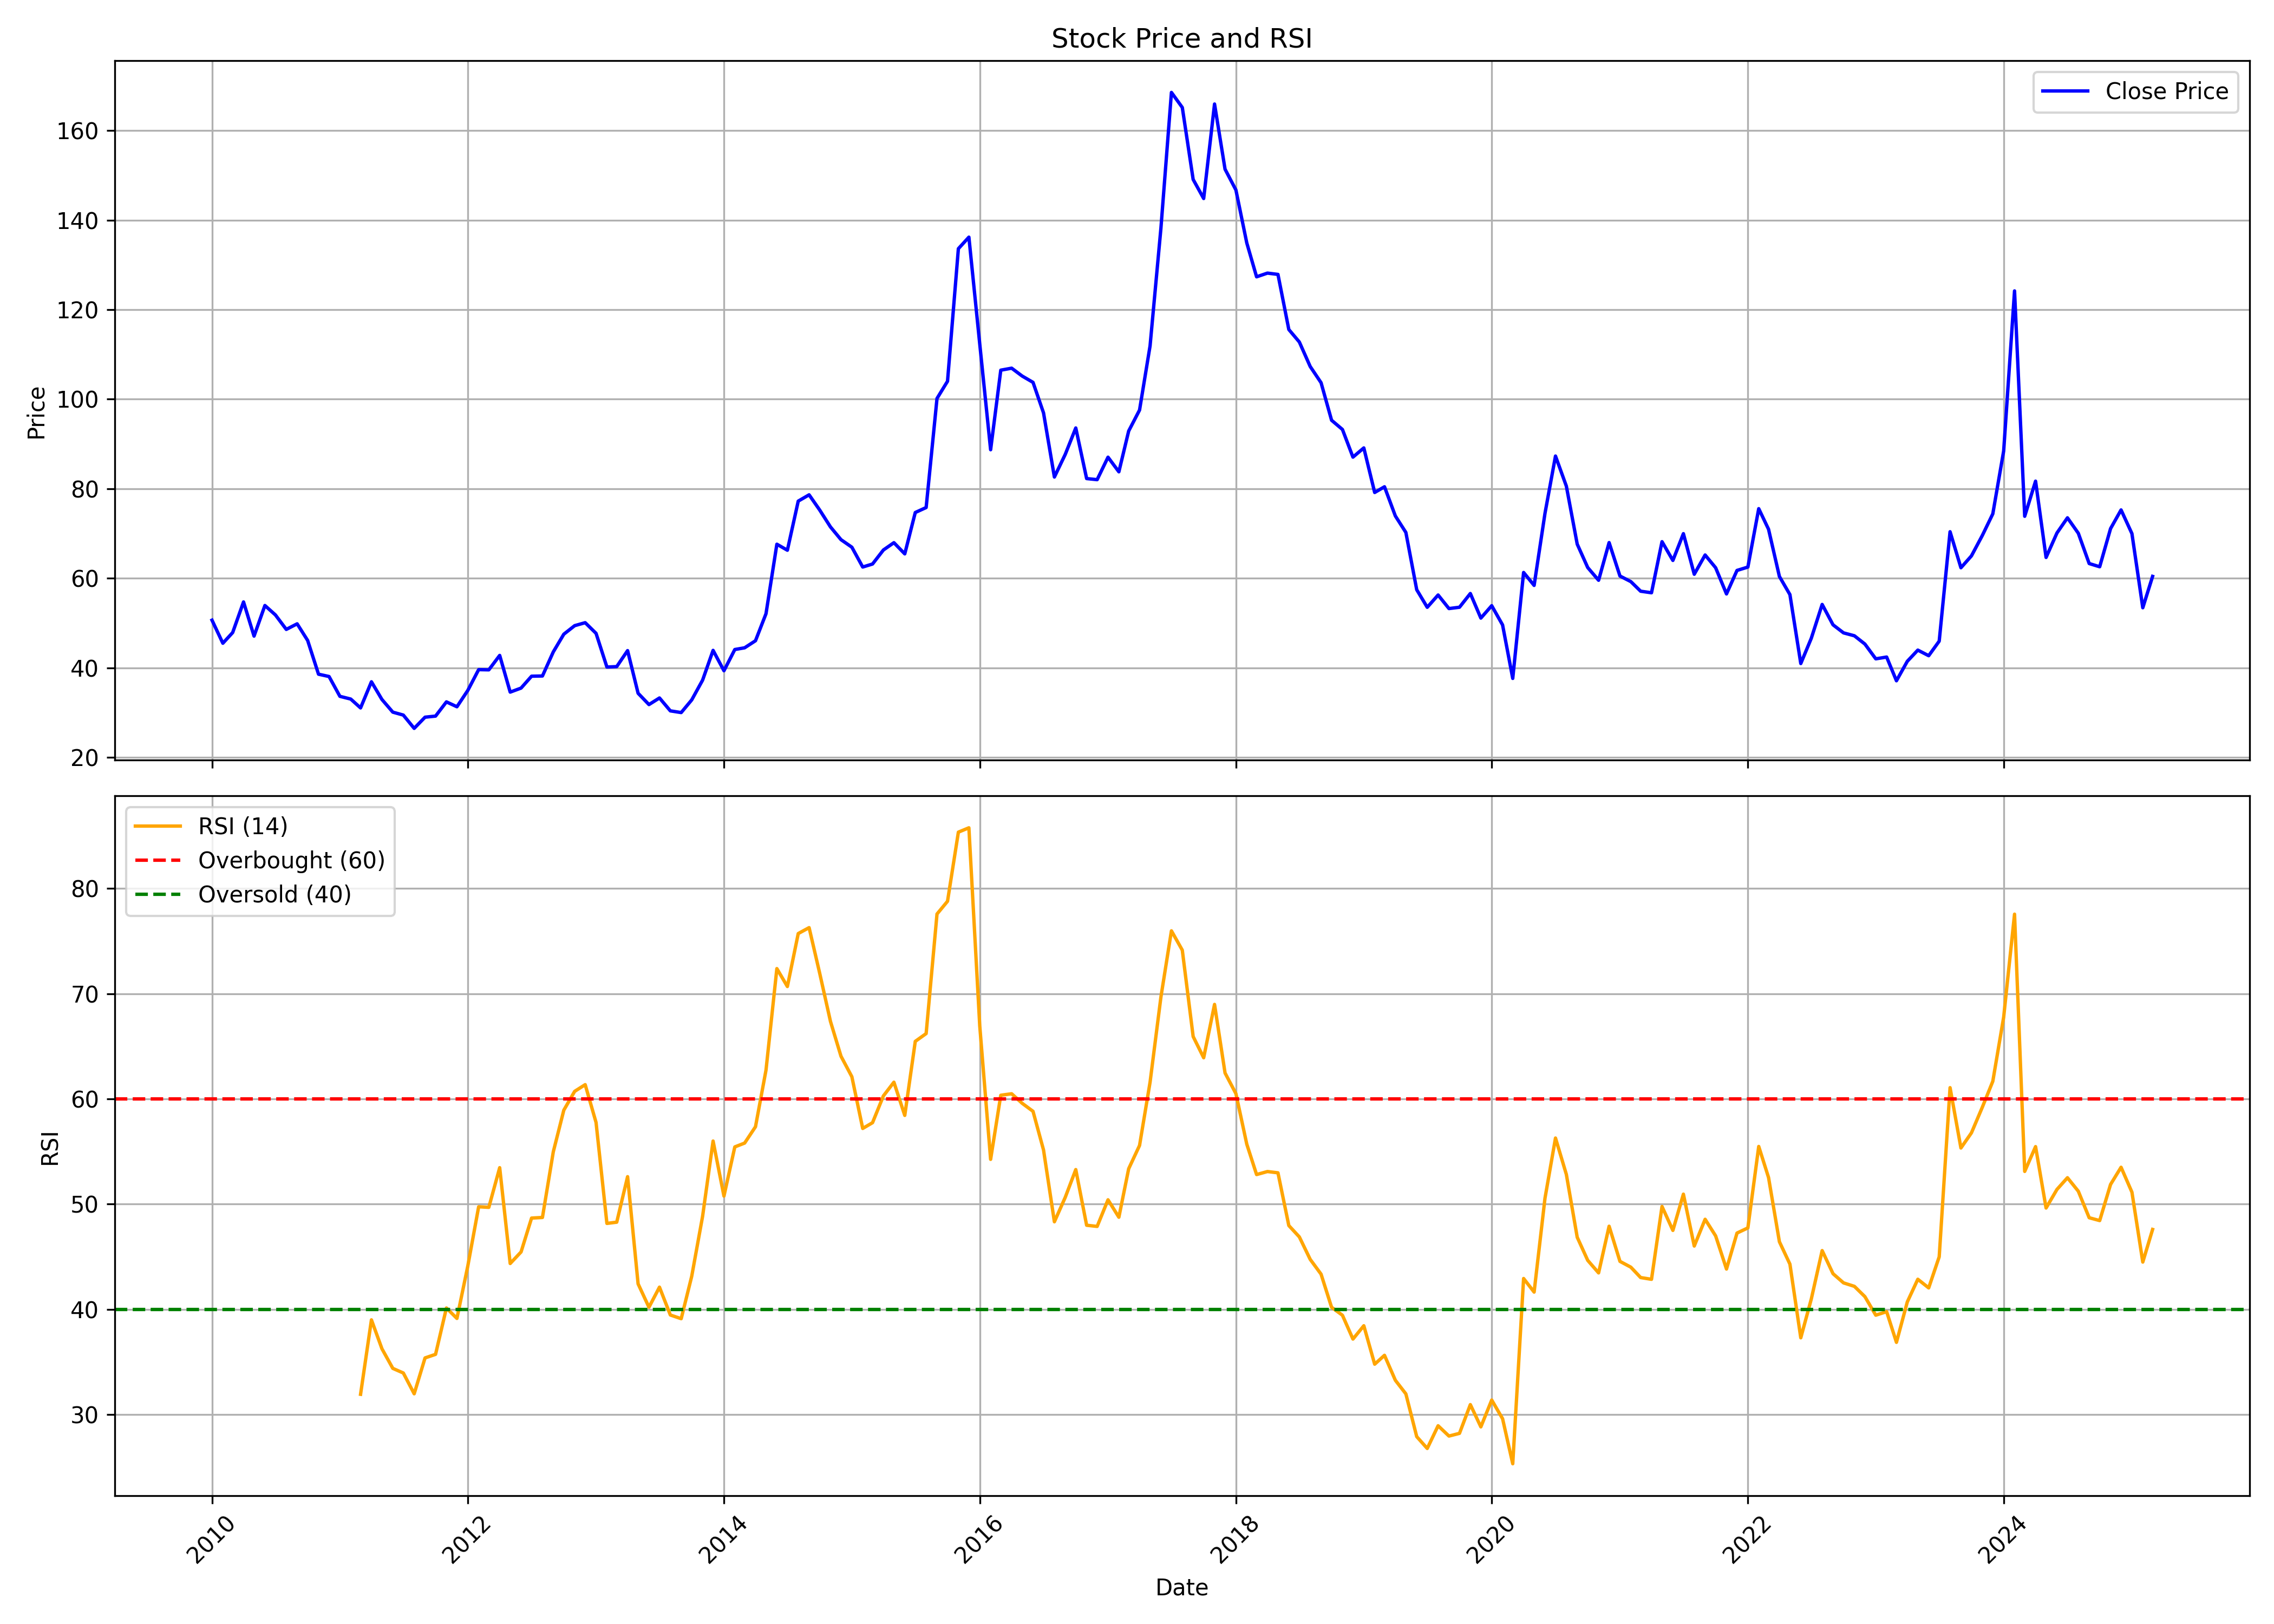

The file beside this chart, header and first rows:
, date, symbol, open, high, low, close, volume, rsi
0, 2010-01-01, BALAJITELE, 57.8, 63.94, 47.92, 50.64, 6660216, 
1, 2010-02-01, BALAJITELE, 50.4, 53.87, 45.06, 45.48, 1535249, 
2, 2010-03-01, BALAJITELE, 45.48, 51.1, 45.48, 47.87, 2701078, 
3, 2010-04-01, BALAJITELE, 48.25, 66.23, 46.84, 54.71, 28152555, 
4, 2010-05-01, BALAJITELE, 54.81, 55.13, 43, 47.08, 4340933, 
5, 2010-06-01, BALAJITELE, 47.78, 59.44, 44.03, 53.92, 16963489, 
6, 2010-07-01, BALAJITELE, 53.49, 54.71, 50.64, 51.81, 5098415, 
7, 2010-08-01, BALAJITELE, 52.18, 55.46, 48.29, 48.58, 6877622, 
8, 2010-09-01, BALAJITELE, 48.97, 54.72, 48.79, 49.82, 4606290, 
9, 2010-10-01, BALAJITELE, 50.11, 53.83, 45.54, 46.1, 4027976, 
10, 2010-11-01, BALAJITELE, 46.67, 48.79, 34.89, 38.57, 3126668, 
11, 2010-12-01, BALAJITELE, 39.04, 42.01, 34.28, 38.05, 2860584, 
12, 2011-01-01, BALAJITELE, 38.29, 38.85, 30.7, 33.62, 4410090, 
13, 2011-02-01, BALAJITELE, 33.62, 38.29, 30.84, 33.01, 1902823, 
14, 2011-03-01, BALAJITELE, 32.78, 33.81, 30.19, 31.03, 1245900, 31.93
15, 2011-04-01, BALAJITELE, 31.08, 39.89, 31.03, 36.87, 5382157, 39
16, 2011-05-01, BALAJITELE, 37.48, 39.51, 30.14, 32.92, 3280964, 36.25
17, 2011-06-01, BALAJITELE, 32.96, 34.33, 29.2, 30.09, 1117389, 34.39
18, 2011-07-01, BALAJITELE, 29.34, 33.43, 29.2, 29.43, 1549306, 33.95
19, 2011-08-01, BALAJITELE, 30.04, 30.56, 25.01, 26.47, 933385, 31.97
20, 2011-09-01, BALAJITELE, 26.47, 32.4, 26.37, 28.96, 936263, 35.38
21, 2011-10-01, BALAJITELE, 28.68, 32.71, 27.93, 29.21, 990510, 35.72
22, 2011-11-01, BALAJITELE, 29.4, 33.47, 26.98, 32.38, 1179560, 40.13
23, 2011-12-01, BALAJITELE, 33.19, 37.83, 27.5, 31.29, 8120038, 39.13
24, 2012-01-01, BALAJITELE, 31.29, 40.77, 29.77, 34.94, 3430591, 44.11
25, 2012-02-01, BALAJITELE, 34.37, 46.18, 34.37, 39.59, 3957034, 49.75
26, 2012-03-01, BALAJITELE, 40.25, 44.19, 36.18, 39.54, 2118138, 49.69
27, 2012-04-01, BALAJITELE, 39.73, 47.03, 39.73, 42.77, 2597683, 53.46
28, 2012-05-01, BALAJITELE, 42.81, 45.52, 31.48, 34.56, 2434408, 44.35
29, 2012-06-01, BALAJITELE, 34.61, 38.83, 31.01, 35.46, 3401376, 45.45
30, 2012-07-01, BALAJITELE, 36.41, 42.2, 33.19, 38.12, 3384114, 48.67
31, 2012-08-01, BALAJITELE, 38.4, 44.43, 36.89, 38.17, 2261277, 48.73
32, 2012-09-01, BALAJITELE, 39.41, 48.84, 37.79, 43.55, 3695050, 54.97
33, 2012-10-01, BALAJITELE, 43.41, 55.8, 43.22, 47.51, 8591834, 58.92
34, 2012-11-01, BALAJITELE, 47.41, 51.89, 42.98, 49.41, 5125031, 60.72
35, 2012-12-01, BALAJITELE, 49.55, 54.18, 47.79, 50.08, 4299397, 61.35
36, 2013-01-01, BALAJITELE, 50.36, 60.89, 45.74, 47.7, 6973773, 57.76
37, 2013-02-01, BALAJITELE, 47.65, 49.27, 39.45, 40.17, 734466, 48.16
38, 2013-03-01, BALAJITELE, 41.69, 42.88, 38.26, 40.26, 563219, 48.28
39, 2013-04-01, BALAJITELE, 40.02, 46.79, 38.12, 43.84, 1305605, 52.61
40, 2013-05-01, BALAJITELE, 43.84, 44.41, 33.97, 34.31, 2239549, 42.42
41, 2013-06-01, BALAJITELE, 34.31, 35.45, 30.78, 31.78, 1012683, 40.2
42, 2013-07-01, BALAJITELE, 33.21, 36.83, 32.11, 33.26, 810436, 42.11
43, 2013-08-01, BALAJITELE, 34.21, 40.73, 28.27, 30.38, 1563677, 39.46
44, 2013-09-01, BALAJITELE, 30.76, 32.53, 28.7, 29.99, 1257875, 39.11
45, 2013-10-01, BALAJITELE, 30.38, 35.36, 29.52, 32.82, 1790057, 43.14
46, 2013-11-01, BALAJITELE, 33.16, 38.33, 32.1, 37.23, 2417110, 48.83
47, 2013-12-01, BALAJITELE, 36.08, 46.48, 36.08, 43.89, 4302377, 55.99
48, 2014-01-01, BALAJITELE, 43.7, 49.35, 36.89, 39.34, 7226639, 50.76
49, 2014-02-01, BALAJITELE, 40.15, 47.15, 38.62, 44.08, 4259845, 55.43
50, 2014-03-01, BALAJITELE, 44.37, 46.96, 41.59, 44.46, 3531910, 55.8
51, 2014-04-01, BALAJITELE, 43.79, 49.83, 43.79, 46.05, 3431771, 57.35
52, 2014-05-01, BALAJITELE, 46.05, 57.4, 44.27, 52.08, 7271398, 62.73
53, 2014-06-01, BALAJITELE, 51.22, 75.61, 51.22, 67.61, 19228498, 72.38
54, 2014-07-01, BALAJITELE, 68.04, 74.46, 56.35, 66.27, 9285720, 70.68
55, 2014-08-01, BALAJITELE, 65.64, 83.04, 64.73, 77.24, 11949082, 75.71
56, 2014-09-01, BALAJITELE, 78.4, 89.43, 73.2, 78.64, 11164208, 76.27
57, 2014-10-01, BALAJITELE, 78.98, 81.1, 68.63, 75.27, 3061653, 71.97
58, 2014-11-01, BALAJITELE, 75.32, 77.54, 67.86, 71.47, 3619708, 67.36
59, 2014-12-01, BALAJITELE, 70.89, 74.5, 60.29, 68.63, 3583264, 64.05
... 123 more rows
